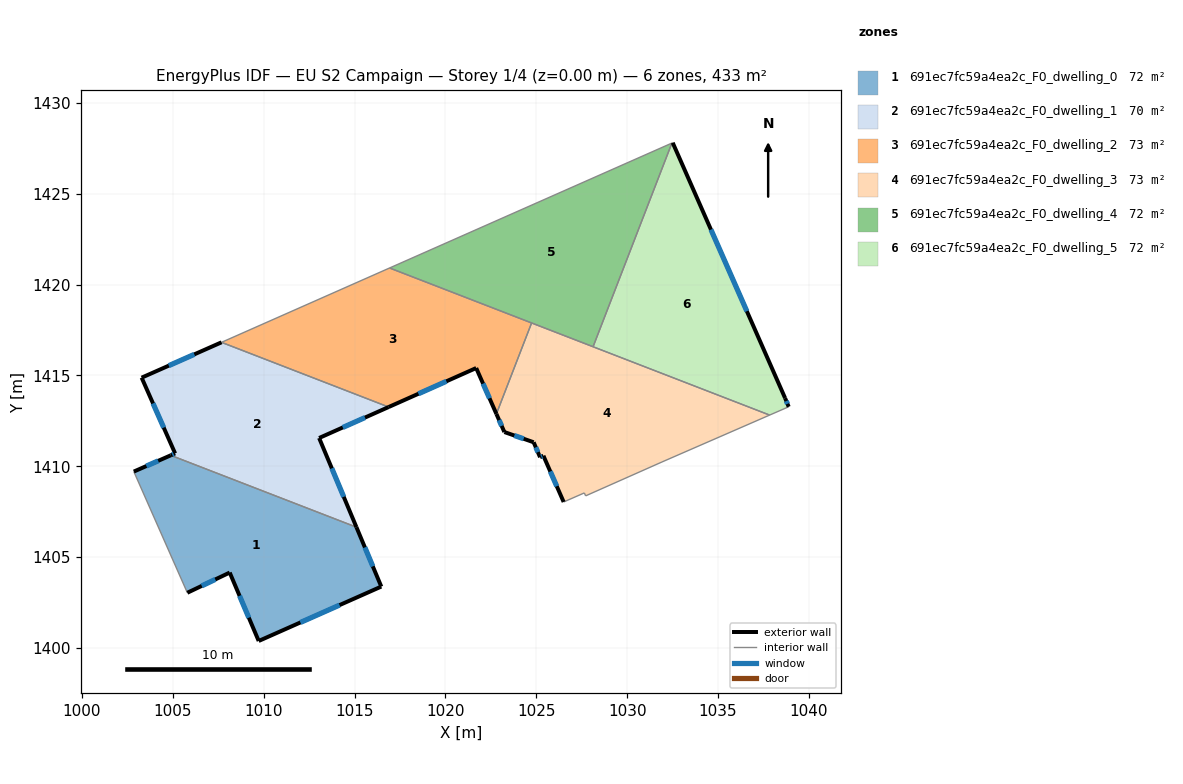
=== STOREY PLAN SPEC (per zone: floor XY polygon, exterior-wall plan segments, windows/doors) ===
zone 1: 691ec7fc59a4ea2c_F0_dwelling_0  (72.1 m²)
  floor: (1015.10, 1406.65) (1016.47, 1403.38) (1009.73, 1400.39) (1008.13, 1404.15) (1005.80, 1403.04) (1002.85, 1409.71) (1004.89, 1410.60)
  exterior wall: (1005.80, 1403.04) – (1008.13, 1404.15)  [2.6 m]
    window: (1006.59, 1403.42) – (1007.34, 1403.77)  [0.8 m²]
  exterior wall: (1004.89, 1410.60) – (1002.85, 1409.71)  [2.2 m]
    window: (1004.20, 1410.30) – (1003.55, 1410.01)  [0.7 m²]
  exterior wall: (1016.47, 1403.38) – (1015.10, 1406.65)  [3.5 m]
    window: (1016.01, 1404.49) – (1015.57, 1405.54)  [1.1 m²]
  exterior wall: (1009.73, 1400.39) – (1016.47, 1403.38)  [7.4 m]
    window: (1012.02, 1401.41) – (1014.18, 1402.36)  [2.3 m²]
  exterior wall: (1008.13, 1404.15) – (1009.73, 1400.39)  [4.1 m]
    window: (1008.67, 1402.87) – (1009.18, 1401.67)  [1.3 m²]
  interior walls: 2
zone 2: 691ec7fc59a4ea2c_F0_dwelling_1  (70.0 m²)
  floor: (1016.88, 1413.26) (1013.05, 1411.56) (1015.10, 1406.65) (1004.89, 1410.60) (1005.13, 1410.71) (1003.29, 1414.88) (1007.68, 1416.82)
  exterior wall: (1005.13, 1410.71) – (1004.89, 1410.60)  [0.3 m]
    window: (1005.05, 1410.67) – (1004.97, 1410.64)  [0.1 m²]
  exterior wall: (1003.29, 1414.88) – (1005.13, 1410.71)  [4.6 m]
    window: (1003.91, 1413.46) – (1004.50, 1412.13)  [1.4 m²]
  exterior wall: (1007.68, 1416.82) – (1003.29, 1414.88)  [4.8 m]
    window: (1006.18, 1416.16) – (1004.78, 1415.54)  [1.5 m²]
  exterior wall: (1013.05, 1411.56) – (1016.88, 1413.26)  [4.2 m]
    window: (1014.35, 1412.14) – (1015.57, 1412.68)  [1.3 m²]
  exterior wall: (1015.10, 1406.65) – (1013.05, 1411.56)  [5.3 m]
    window: (1014.41, 1408.32) – (1013.75, 1409.89)  [1.6 m²]
  interior walls: 2
zone 3: 691ec7fc59a4ea2c_F0_dwelling_2  (73.2 m²)
  floor: (1024.74, 1417.89) (1022.81, 1412.88) (1021.69, 1415.41) (1016.88, 1413.26) (1007.68, 1416.82) (1016.93, 1420.91)
  exterior wall: (1021.69, 1415.41) – (1022.81, 1412.88)  [2.8 m]
    window: (1022.07, 1414.55) – (1022.43, 1413.74)  [0.8 m²]
  exterior wall: (1016.88, 1413.26) – (1021.69, 1415.41)  [5.3 m]
    window: (1018.51, 1413.99) – (1020.05, 1414.68)  [1.6 m²]
  interior walls: 4
zone 4: 691ec7fc59a4ea2c_F0_dwelling_3  (73.2 m²)
  floor: (1037.84, 1412.82) (1031.91, 1410.24) (1027.71, 1408.37) (1027.64, 1408.54) (1026.51, 1408.04) (1025.39, 1410.58) (1025.21, 1410.50) (1024.85, 1411.32) (1023.24, 1411.88) (1022.81, 1412.88) (1024.74, 1417.89)
  exterior wall: (1025.39, 1410.58) – (1026.51, 1408.04)  [2.8 m]
    window: (1025.77, 1409.71) – (1026.13, 1408.90)  [0.9 m²]
  exterior wall: (1025.21, 1410.50) – (1025.39, 1410.58)  [0.2 m]
    window: (1025.27, 1410.53) – (1025.33, 1410.55)  [0.1 m²]
  exterior wall: (1024.85, 1411.32) – (1025.21, 1410.50)  [0.9 m]
    window: (1024.97, 1411.04) – (1025.09, 1410.78)  [0.3 m²]
  exterior wall: (1023.24, 1411.88) – (1024.85, 1411.32)  [1.7 m]
    window: (1023.79, 1411.69) – (1024.31, 1411.51)  [0.5 m²]
  exterior wall: (1022.81, 1412.88) – (1023.24, 1411.88)  [1.1 m]
    window: (1022.95, 1412.54) – (1023.09, 1412.22)  [0.3 m²]
  interior walls: 7
zone 5: 691ec7fc59a4ea2c_F0_dwelling_4  (72.1 m²)
  floor: (1032.46, 1427.79) (1028.12, 1416.58) (1016.93, 1420.91)
  interior walls: 4
zone 6: 691ec7fc59a4ea2c_F0_dwelling_5  (72.1 m²)
  floor: (1032.51, 1427.80) (1038.69, 1413.75) (1038.89, 1413.28) (1037.84, 1412.82) (1028.12, 1416.58) (1032.46, 1427.79)
  exterior wall: (1038.69, 1413.75) – (1032.51, 1427.80)  [15.4 m]
    window: (1036.59, 1418.53) – (1034.61, 1423.02)  [4.7 m²]
  exterior wall: (1038.89, 1413.28) – (1038.69, 1413.75)  [0.5 m]
    window: (1038.82, 1413.44) – (1038.76, 1413.59)  [0.2 m²]
  interior walls: 4

=== DERIVED (storey summary) ===
Building: EU S2 Campaign
Storey: 1 of 4  (floor level z = 0.00 m)
Storey gross floor area: 432.8 m²
Zones on this storey: 6
  - 691ec7fc59a4ea2c_F0_dwelling_0: floor 72.1 m²; exterior wall 19.8 m (59.4 m²); 5 window(s) 6.1 m²; WWR 10.2%
  - 691ec7fc59a4ea2c_F0_dwelling_1: floor 70.0 m²; exterior wall 19.1 m (57.4 m²); 5 window(s) 5.9 m²; WWR 10.2%
  - 691ec7fc59a4ea2c_F0_dwelling_2: floor 73.2 m²; exterior wall 8.0 m (24.1 m²); 2 window(s) 2.5 m²; WWR 10.2%
  - 691ec7fc59a4ea2c_F0_dwelling_3: floor 73.2 m²; exterior wall 6.7 m (20.0 m²); 5 window(s) 2.0 m²; WWR 10.2%
  - 691ec7fc59a4ea2c_F0_dwelling_4: floor 72.1 m²
  - 691ec7fc59a4ea2c_F0_dwelling_5: floor 72.1 m²; exterior wall 15.9 m (47.6 m²); 2 window(s) 4.9 m²; WWR 10.2%
Zone adjacency (shared interzone walls):
  - 691ec7fc59a4ea2c_F0_dwelling_0 ↔ 691ec7fc59a4ea2c_F0_dwelling_1
  - 691ec7fc59a4ea2c_F0_dwelling_1 ↔ 691ec7fc59a4ea2c_F0_dwelling_2
  - 691ec7fc59a4ea2c_F0_dwelling_2 ↔ 691ec7fc59a4ea2c_F0_dwelling_3
  - 691ec7fc59a4ea2c_F0_dwelling_2 ↔ 691ec7fc59a4ea2c_F0_dwelling_4
  - 691ec7fc59a4ea2c_F0_dwelling_3 ↔ 691ec7fc59a4ea2c_F0_dwelling_4
  - 691ec7fc59a4ea2c_F0_dwelling_3 ↔ 691ec7fc59a4ea2c_F0_dwelling_5
  - 691ec7fc59a4ea2c_F0_dwelling_4 ↔ 691ec7fc59a4ea2c_F0_dwelling_5